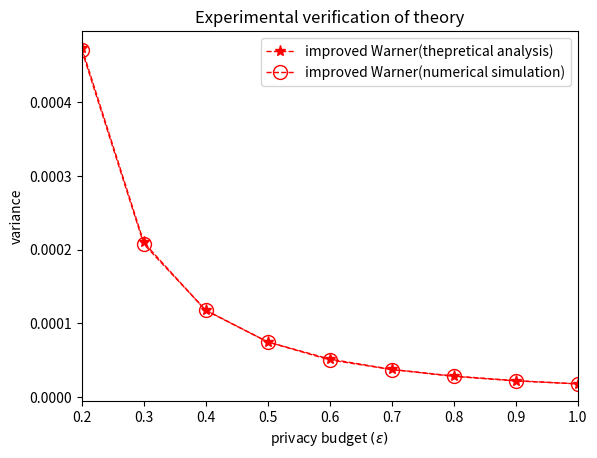

Python code for this plot:
import numpy as np
import matplotlib.pyplot as plt
import math


pi_A = 0.05
M = 10000
N = 10000
num_of_epsilon = 9
epsilon = np.linspace(0.2, 1,num_of_epsilon)
exp_of_epsilon = np.exp(epsilon)

'''
Improved Warner, theoretical analysis
'''
opt_epsilon = [0] * num_of_epsilon
var_IW_Theory_Analysis = [0] * num_of_epsilon
bound_of_rate = np.exp(epsilon)
p_Warner = 1 / (bound_of_rate + 1)
p_real_Warner = [0] * num_of_epsilon
for i in range(num_of_epsilon):
    print(i)

    card11 = [round(p_Warner[i] * M)]
    card12 = [math.ceil(p_Warner[i] * M)]
    card13 = [math.floor(p_Warner[i] * M)]

    card1 = card11+card12+card13
    shape = (3)
    card2 = np.zeros(shape)
    var_epsilon = np.zeros(shape)
    for a in range(3):
        for b in range(3):
            epsilon_a = 0
            card2[a] = M - card1[a]
            if card1[a] > 0 and card2[a] >0 and (np.max([card1[a]/card2[a],card2[a]/card1[a]])) <= bound_of_rate[i]:
                epsilon_a = np.log(np.max([card1[a] / card2[a], card2[a] / card1[a]]))
            var_epsilon[a] = (4 * pi_A * (1 - pi_A) * p_Warner[i]*(1-p_Warner[i])/((2*p_Warner[i]-1)**2)) * epsilon_a / (N - 1)
    var_epsilon[var_epsilon == 0] = 9999
    [A] = np.unravel_index(np.argmin(var_epsilon), var_epsilon.shape)
    opt_epsilon[i] = np.log(np.max([card1[A] / card2[A], card2[A] / card1[A]]))
    p_real_Warner[i] = card1[A] / M
    var_IW_Theory_Analysis[i] = 4 * pi_A * (1 - pi_A) * p_real_Warner[i]*(1-p_real_Warner[i])/((2*p_real_Warner[i]-1)**2) / (N-1)
plt.plot(opt_epsilon, var_IW_Theory_Analysis, color='r', marker ='*', linewidth=1, markerfacecolor='r', markersize=8, linestyle='--', label='improved Warner(thepretical analysis)')

'''
Improved Warner, numerical simulation
'''
input_list = np.zeros(N)
input_list[:round(pi_A*N)] = 1
REPEAT_TIMES = 10000
var_IW_Numerical_Simulation = [0] * num_of_epsilon
mean_proportion = [0] * REPEAT_TIMES
q = np.zeros((len(epsilon), 3))
bound_of_rate = np.exp(epsilon)
p_Warner = 1 / (bound_of_rate + 1)
p = np.vstack((p_Warner, 1- p_Warner)).T
for i in range(len(epsilon)):
    for l in range(1, 3):
        q[i, l] = np.sum(p[i, :l])
for i in range(num_of_epsilon):
    print(i)

    card11 = [round(p_Warner[i] * M)]
    card12 = [math.ceil(p_Warner[i] * M)]
    card13 = [math.floor(p_Warner[i] * M)]

    card1 = card11+card12+card13
    shape = (3)
    card2 = np.zeros(shape)
    var_epsilon = np.zeros(shape)
    for a in range(3):
        for b in range(3):
            epsilon_a = 0
            card2[a] = M - card1[a]
            if card1[a] > 0 and card2[a] >0 and (np.max([card1[a]/card2[a],card2[a]/card1[a]])) <= bound_of_rate[i]:
                epsilon_a = np.log(np.max([card1[a] / card2[a], card2[a] / card1[a]]))
            var_epsilon[a] = (4 * pi_A * (1 - pi_A) * p_Warner[i]*(1-p_Warner[i])/((2*p_Warner[i]-1)**2)) * epsilon_a / (N - 1)
    var_epsilon[var_epsilon == 0] = 9999
    [A] = np.unravel_index(np.argmin(var_epsilon), var_epsilon.shape)
    opt_epsilon[i] = np.log(np.max([card1[A] / card2[A], card2[A] / card1[A]]))
    p_real_Warner[i] = card1[A] / M
    cards = [1] * int(card1[A]) + [2] * int(card2[A])
    cards = np.array(cards)
    for epoch in range(REPEAT_TIMES):
        if epoch % 1000 == 0:
            print(epoch)
        card_draw = cards[np.random.permutation(len(input_list))]
        answer = (3 - card_draw) * input_list + card_draw * (1 - input_list)
        mean_proportion[epoch] = (np.mean(answer) - 1 + p_real_Warner[i]) / (2*p_real_Warner[i] - 1)

    var_IW_Numerical_Simulation[i] = np.var(mean_proportion)
plt.plot(opt_epsilon, var_IW_Numerical_Simulation, color='r', marker ='o', linewidth=1, markerfacecolor='none', markersize=10, linestyle='dashed', label='improved Warner(numerical simulation)')

plt.xlim(0.2, 1)
plt.xticks(np.linspace(0.2, 1, num=len(epsilon)))
plt.xlabel('privacy budget $(\epsilon)$')
plt.ylabel('variance')
plt.title('Experimental verification of theory')
plt.legend()
plt.show()

with open('Experimental_verification_of_theory_IW.txt', 'w') as file:
    for i in range(len(opt_epsilon)):
        line = f"{opt_epsilon[i]}\t{var_IW_Theory_Analysis[i]}\t{var_IW_Numerical_Simulation[i]}\n"  # 使用制表符分隔两列数据
        file.write(line)
